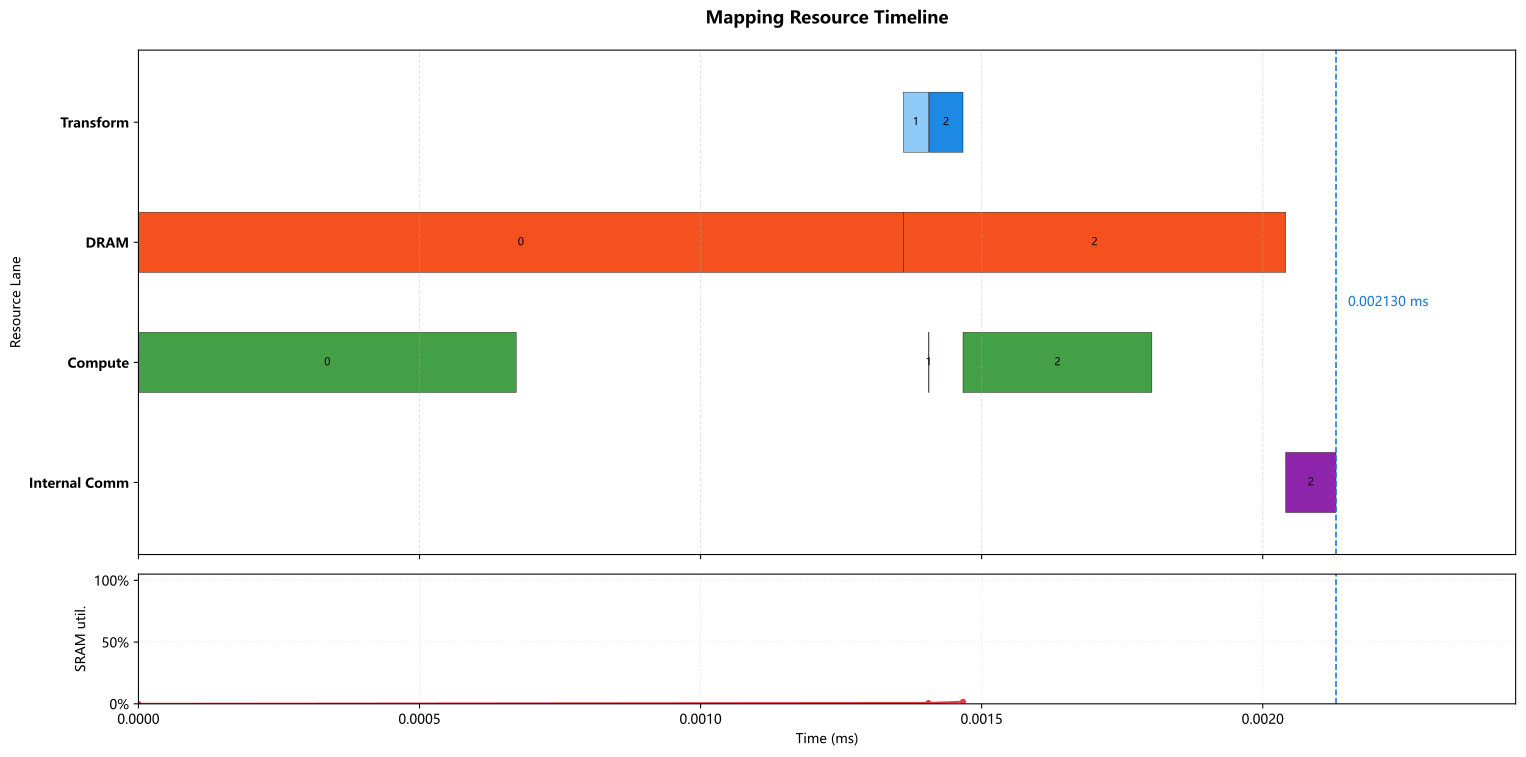

Values plotted in this chart, from the file beside it:
op_index, op_name, op_type, cores, num_cores, partition, input_tensors, output_tensor, transform_ms, compute_ms, local_dram_ms, local_sram_ms, max_weight_capacity_per_core_bytes, max_kv_capacity_per_core_bytes, max_io_capacity_per_core_bytes, cumulative_weight_capacity_per_core_byte…, cumulative_kv_capacity_per_core_bytes, max_io_capacity_per_core_so_far_bytes, internal_comm_ms, op_latency_ms, step_latency_ms, compute_start_time_ms, prefetch_window_ms, prefetch_dram_hidden_ms
0, LPU_expert0_up_linear, GEMM, 0-63, 64, output_split, previous=external/input, LPU_expert0_gate_up=expert_intermediate2…, 0.000000000, 0.000672, 0.001361, 0.000000000, 344064, 0.0, 7264, 344064, 0.0, 7264, 0.000000000, 0.001361, 0.001361, 0.000000000, 0.000000000, 0.000000000
1, LPU_expert0_silu_mul, ELEMENTWISE, 0-63, 64, expert_intermediate_split, LPU_expert0_gate_up=expert_intermediate2…, LPU_expert0_activation=expert_intermedia…, 0.00004475, 0.000001000, 0.000000000, 0.000000000, 0.0, 0.0, 96.0, 344064, 0.0, 7264, 0.000000000, 0.000001000, 0.00004575, 0.001405, 0.00004475, 0.000000000
2, LPU_expert0_down_linear, GEMM, 0-63, 64, output_split, LPU_expert0_activation=expert_intermedia…, LPU_expert0_routed_output=hidden@0-63, 0.0000605, 0.000336, 0.0006803, 0.000000000, 172032, 0.0, 3184, 516096, 0.0, 7264, 0.0000895, 0.0006635, 0.000724, 0.001467, 0.0001062, 0.0001062
